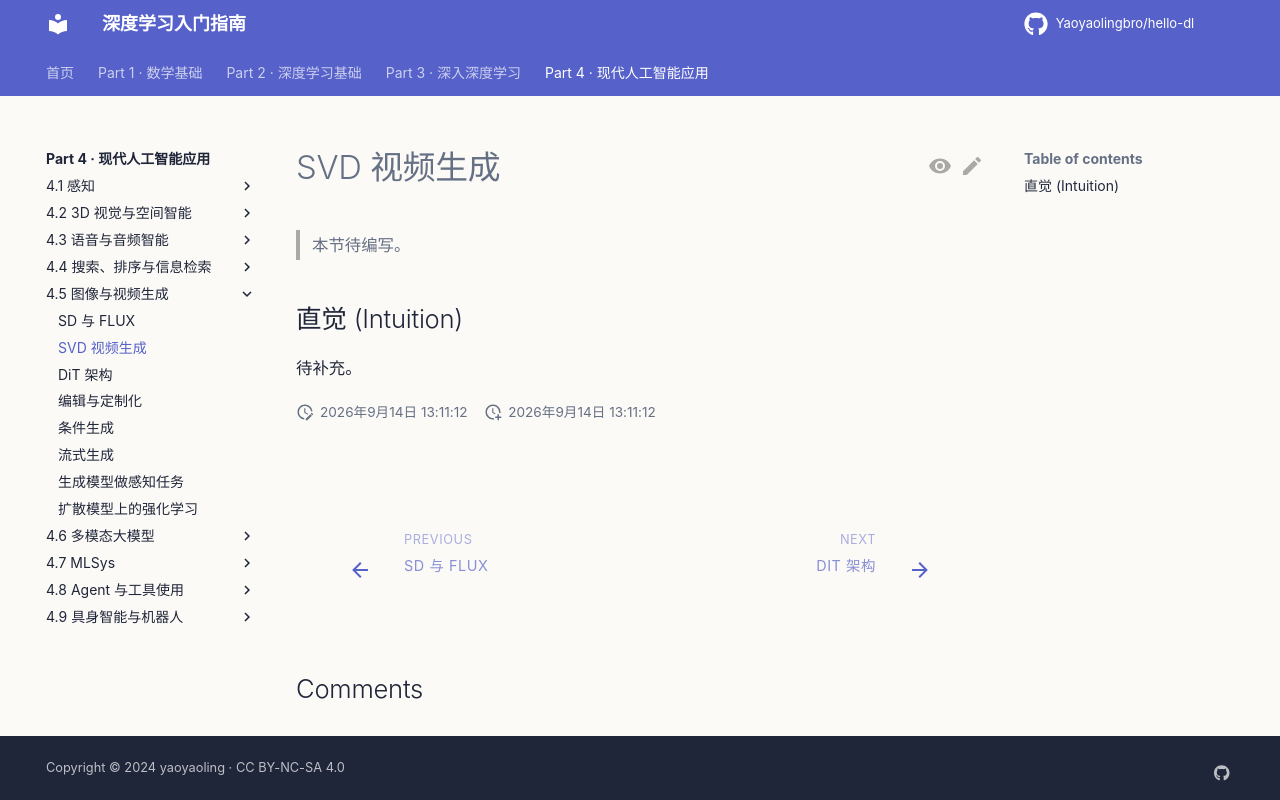

repository: Yaoyaolingbro/hello-dl · page: 04-applications/generation/svd/index.html · generator: mkdocs

# SVD 视频生成

> 本节待编写。

## 直觉 (Intuition)

待补充。
